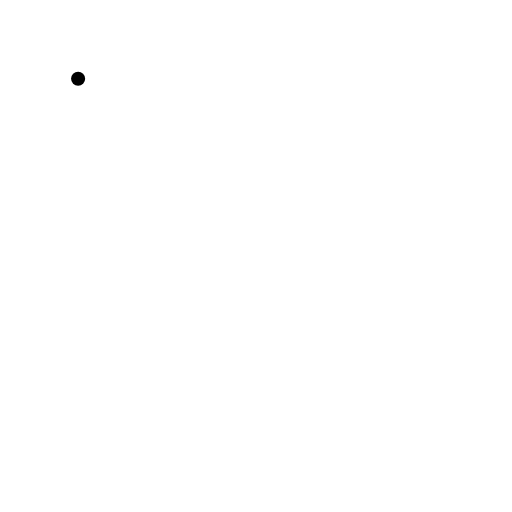
t = 0.00 s
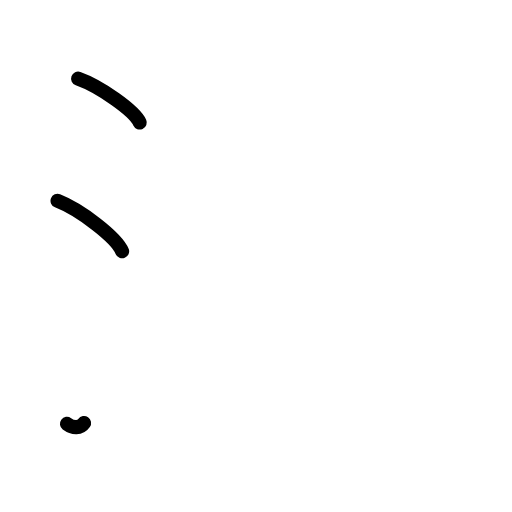
t = 2.38 s
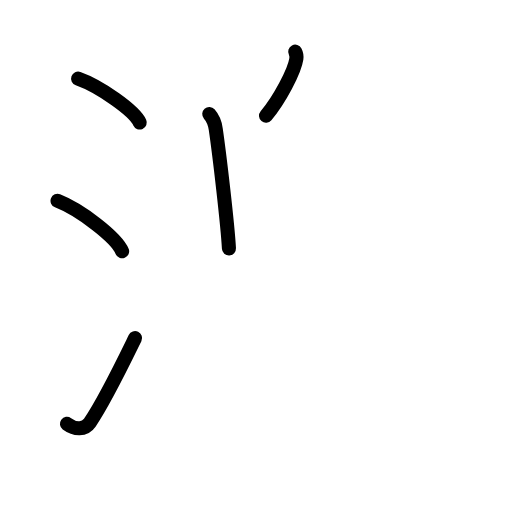
t = 4.75 s
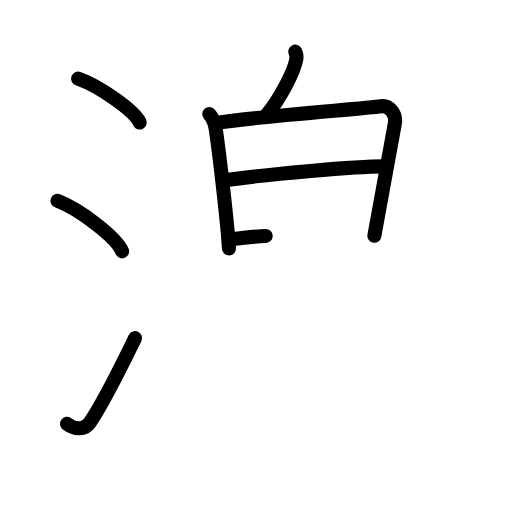
t = 7.25 s
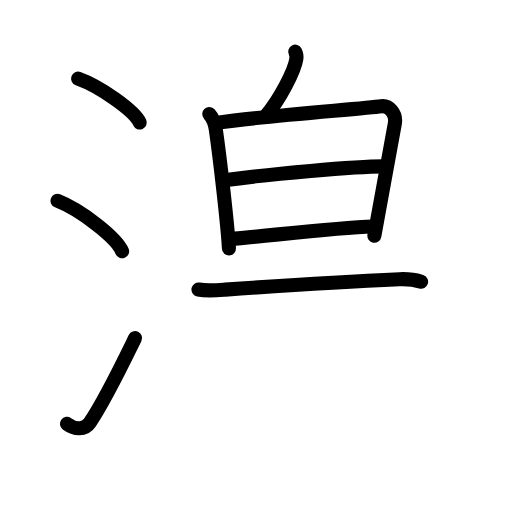
t = 8.83 s
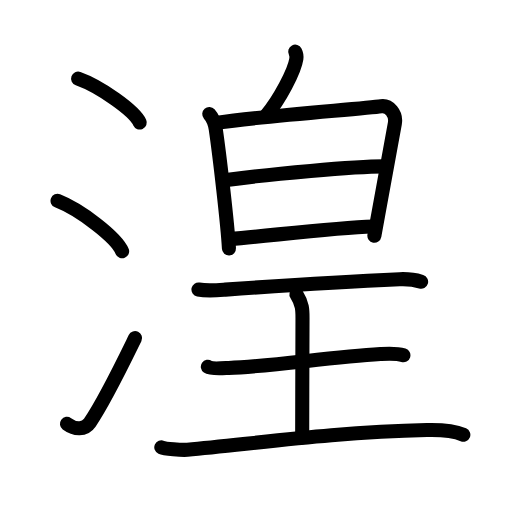
t = 12.00 s

The animated SVG that drew these frames (rendered in a browser with its animation timeline set to each time). Animation: 35 SMIL elements (animate=35); one cycle of 12.00 s.

<?xml version="1.0" encoding="UTF-8"?>
<!--
AniKanjiVG is licensed by CC-BY-SA Paul C. Sommerhoff (https://bitbucket.org/sommerhoff/anikanjivg).
AniKanjiVG uses KanjiVG which is licensed by CC-BY-SA Ulrich Apel (http://kanjivg.tagaini.net).
See also http://creativecommons.org/licenses/by-sa/3.0/
-->
<svg xmlns:kvg='http://kanjivg.tagaini.net' xmlns='http://www.w3.org/2000/svg' width='109' height='109' viewBox='0 0 109 109' style='fill:none;stroke:#000000;stroke-width:3;stroke-linecap:round;stroke-linejoin:round;' id="kvg:kanji_06e5f"><g id="kvg:06e5f" kvg:element="湟"><g id="kvg:06e5f-g1" kvg:element="氵" kvg:variant="true" kvg:original="水" kvg:position="left" kvg:radical="general"><path id="kvg:06e5f-s1" kvg:type="㇔" d="M16.63,16.75c4.63,1.65,11.96,6.78,13.12,9.34"><animate attributeName="d" begin="0.0s" dur="1.0s" from="M16.63,16.75C16.63,16.75,16.63,16.75,16.63,16.75" to="M16.63,16.75c4.63,1.65,11.96,6.78,13.12,9.34" />
</path>
<path id="kvg:06e5f-s2" kvg:type="㇔" d="M12.25,42.75c4.85,1.9,12.54,7.8,13.75,10.75"><animate attributeName="d" begin="1.0s" dur="1.0s" from="M12.25,42.75C12.25,42.75,12.25,42.75,12.25,42.75" to="M12.25,42.75c4.85,1.9,12.54,7.8,13.75,10.75" />
<animate attributeName="d" begin="0s" dur="1.0s" from="M-100,-100" to="M-100,-100" />
</path>
<path id="kvg:06e5f-s3" kvg:type="㇀" d="M14.25,90.23c1.71,1.27,3.78,1.32,4.86-0.25c3.14-4.57,6.79-12.16,9.64-17.99"><animate attributeName="d" begin="2.0s" dur="0.5s" from="M14.25,90.23C14.25,90.23,14.25,90.23,14.25,90.23" to="M14.25,90.23c1.71,1.27,3.78,1.32,4.86-0.25" />
<animate attributeName="d" begin="2.5s" dur="0.5s" from="M14.25,90.23c1.71,1.27,3.78,1.32,4.86-0.25c0,0,0,0,0,0,0" to="M14.25,90.23c1.71,1.27,3.78,1.32,4.86-0.25c3.14-4.57,6.79-12.16,9.64-17.99" />
<animate attributeName="d" begin="0s" dur="2.0s" from="M-100,-100" to="M-100,-100" />
</path>
</g>
<g id="kvg:06e5f-g2" kvg:element="皇" kvg:position="right"><g id="kvg:06e5f-g3" kvg:element="白" kvg:position="top"><g id="kvg:06e5f-g4" kvg:position="top"><path id="kvg:06e5f-s4" kvg:type="㇒" d="M62.85,11c0.26,0.5,0.3,1.1,0.24,1.54c-0.37,2.56-3.56,8.67-6.46,12.1"><animate attributeName="d" begin="3.0s" dur="0.5s" from="M62.85,11C62.85,11,62.85,11,62.85,11" to="M62.85,11c0.26,0.5,0.3,1.1,0.24,1.54" />
<animate attributeName="d" begin="3.5s" dur="0.5s" from="M62.85,11c0.26,0.5,0.3,1.1,0.24,1.54c0,0,0,0,0,0,0" to="M62.85,11c0.26,0.5,0.3,1.1,0.24,1.54c-0.37,2.56-3.56,8.67-6.46,12.1" />
<animate attributeName="d" begin="0s" dur="3.0s" from="M-100,-100" to="M-100,-100" />
</path>
</g>
<g id="kvg:06e5f-g5" kvg:element="日" kvg:position="bottom"><path id="kvg:06e5f-s5" kvg:type="㇑" d="M44.55,24.27c0.69,0.78,1.24,2.21,1.38,3.22c0.82,5.65,2.53,20.3,2.81,25.4"><animate attributeName="d" begin="4.0s" dur="0.5s" from="M44.55,24.27C44.55,24.27,44.55,24.27,44.55,24.27" to="M44.55,24.27c0.69,0.78,1.24,2.21,1.38,3.22" />
<animate attributeName="d" begin="4.5s" dur="0.5s" from="M44.55,24.27c0.69,0.78,1.24,2.21,1.38,3.22c0,0,0,0,0,0,0" to="M44.55,24.27c0.69,0.78,1.24,2.21,1.38,3.22c0.82,5.65,2.53,20.3,2.81,25.4" />
<animate attributeName="d" begin="0s" dur="4.0s" from="M-100,-100" to="M-100,-100" />
</path>
<path id="kvg:06e5f-s6" kvg:type="㇕a" d="M46.34,26.1c9.6-1.4,31.26-2.98,34.79-3.49c1.7-0.24,3.3,1.56,2.93,3.69c-0.83,4.74-2.7,14.79-4.36,23.88"><animate attributeName="d" begin="5.0s" dur="0.3333333333333333s" from="M46.34,26.1C46.34,26.1,46.34,26.1,46.34,26.1" to="M46.34,26.1c9.6-1.4,31.26-2.98,34.79-3.49" />
<animate attributeName="d" begin="5.333333333333333s" dur="0.3333333333333333s" from="M46.34,26.1c9.6-1.4,31.26-2.98,34.79-3.49c0,0,0,0,0,0,0" to="M46.34,26.1c9.6-1.4,31.26-2.98,34.79-3.49c1.7-0.24,3.3,1.56,2.93,3.69" />
<animate attributeName="d" begin="5.666666666666667s" dur="0.3333333333333333s" from="M46.34,26.1c9.6-1.4,31.26-2.98,34.79-3.49c1.7-0.24,3.3,1.56,2.93,3.69c0,0,0,0,0,0,0" to="M46.34,26.1c9.6-1.4,31.26-2.98,34.79-3.49c1.7-0.24,3.3,1.56,2.93,3.69c-0.83,4.74-2.7,14.79-4.36,23.88" />
<animate attributeName="d" begin="0s" dur="5.0s" from="M-100,-100" to="M-100,-100" />
</path>
<path id="kvg:06e5f-s7" kvg:type="㇐a" d="M47.77,38.38c9.73-1.38,27.92-2.96,33.88-2.96"><animate attributeName="d" begin="6.0s" dur="1.0s" from="M47.77,38.38C47.77,38.38,47.77,38.38,47.77,38.38" to="M47.77,38.38c9.73-1.38,27.92-2.96,33.88-2.96" />
<animate attributeName="d" begin="0s" dur="6.0s" from="M-100,-100" to="M-100,-100" />
</path>
<path id="kvg:06e5f-s8" kvg:type="㇐a" d="M48.92,50.91c9.97-0.88,22.34-2.43,30.57-2.69"><animate attributeName="d" begin="7.0s" dur="1.0s" from="M48.92,50.91C48.92,50.91,48.92,50.91,48.92,50.91" to="M48.92,50.91c9.97-0.88,22.34-2.43,30.57-2.69" />
<animate attributeName="d" begin="0s" dur="7.0s" from="M-100,-100" to="M-100,-100" />
</path>
</g>
</g>
<g id="kvg:06e5f-g6" kvg:element="王" kvg:original="玉" kvg:partial="true" kvg:position="bottom"><path id="kvg:06e5f-s9" kvg:type="㇐" d="M42.25,61.63c1.87,0.37,4.61,0.11,5.72,0.03c9.24-0.66,24.79-1.69,37.1-2.22c1.67-0.07,3.2,0.1,4.58,0.53"><animate attributeName="d" begin="8.0s" dur="0.3333333333333333s" from="M42.25,61.63C42.25,61.63,42.25,61.63,42.25,61.63" to="M42.25,61.63c1.87,0.37,4.61,0.11,5.72,0.03" />
<animate attributeName="d" begin="8.333333333333334s" dur="0.3333333333333333s" from="M42.25,61.63c1.87,0.37,4.61,0.11,5.72,0.03c0,0,0,0,0,0,0" to="M42.25,61.63c1.87,0.37,4.61,0.11,5.72,0.03c9.24-0.66,24.79-1.69,37.1-2.22" />
<animate attributeName="d" begin="8.666666666666666s" dur="0.3333333333333333s" from="M42.25,61.63c1.87,0.37,4.61,0.11,5.72,0.03c9.24-0.66,24.79-1.69,37.1-2.22c0,0,0,0,0,0,0" to="M42.25,61.63c1.87,0.37,4.61,0.11,5.72,0.03c9.24-0.66,24.79-1.69,37.1-2.22c1.67-0.07,3.2,0.1,4.58,0.53" />
<animate attributeName="d" begin="0s" dur="8.0s" from="M-100,-100" to="M-100,-100" />
</path>
<path id="kvg:06e5f-s10" kvg:type="㇑a" d="M63.11,62.65c1.29,2.08,1.29,3.33,1.29,5c0,6.35-0.07,17.35-0.07,25.47"><animate attributeName="d" begin="9.0s" dur="0.5s" from="M63.11,62.65C63.11,62.65,63.11,62.65,63.11,62.65" to="M63.11,62.65c1.29,2.08,1.29,3.33,1.29,5" />
<animate attributeName="d" begin="9.5s" dur="0.5s" from="M63.11,62.65c1.29,2.08,1.29,3.33,1.29,5c0,0,0,0,0,0,0" to="M63.11,62.65c1.29,2.08,1.29,3.33,1.29,5c0,6.35-0.07,17.35-0.07,25.47" />
<animate attributeName="d" begin="0s" dur="9.0s" from="M-100,-100" to="M-100,-100" />
</path>
<path id="kvg:06e5f-s11" kvg:type="㇐" d="M44.25,78.08c0.83,0.57,3.58,0.28,4.43,0.25C57.75,78,70.25,76,81,75.38c1.04-0.06,3.33-0.23,4.88,0.26"><animate attributeName="d" begin="10.0s" dur="0.3333333333333333s" from="M44.25,78.08C44.25,78.08,44.25,78.08,44.25,78.08" to="M44.25,78.08c0.83,0.57,3.58,0.28,4.43,0.25" />
<animate attributeName="d" begin="10.333333333333334s" dur="0.3333333333333333s" from="M44.25,78.08c0.83,0.57,3.58,0.28,4.43,0.25c0,0,0,0,0,0,0" to="M44.25,78.08c0.83,0.57,3.58,0.28,4.43,0.25C57.75,78,70.25,76,81,75.38" />
<animate attributeName="d" begin="10.666666666666666s" dur="0.3333333333333333s" from="M44.25,78.08c0.83,0.57,3.58,0.28,4.43,0.25C57.75,78,70.25,76,81,75.38c0,0,0,0,0,0,0" to="M44.25,78.08c0.83,0.57,3.58,0.28,4.43,0.25C57.75,78,70.25,76,81,75.38c1.04-0.06,3.33-0.23,4.88,0.26" />
<animate attributeName="d" begin="0s" dur="10.0s" from="M-100,-100" to="M-100,-100" />
</path>
<path id="kvg:06e5f-s12" kvg:type="㇐" d="M34.34,95.23c0.7,0.31,4.35,0.62,5.54,0.52c14.23-1.28,31.36-3.75,51-4.19c2.99-0.07,5.86,0.19,7.76,1"><animate attributeName="d" begin="11.0s" dur="0.3333333333333333s" from="M34.34,95.23C34.34,95.23,34.34,95.23,34.34,95.23" to="M34.34,95.23c0.7,0.31,4.35,0.62,5.54,0.52" />
<animate attributeName="d" begin="11.333333333333334s" dur="0.3333333333333333s" from="M34.34,95.23c0.7,0.31,4.35,0.62,5.54,0.52c0,0,0,0,0,0,0" to="M34.34,95.23c0.7,0.31,4.35,0.62,5.54,0.52c14.23-1.28,31.36-3.75,51-4.19" />
<animate attributeName="d" begin="11.666666666666666s" dur="0.3333333333333333s" from="M34.34,95.23c0.7,0.31,4.35,0.62,5.54,0.52c14.23-1.28,31.36-3.75,51-4.19c0,0,0,0,0,0,0" to="M34.34,95.23c0.7,0.31,4.35,0.62,5.54,0.52c14.23-1.28,31.36-3.75,51-4.19c2.99-0.07,5.86,0.19,7.76,1" />
<animate attributeName="d" begin="0s" dur="11.0s" from="M-100,-100" to="M-100,-100" />
</path>
</g>
</g>
</g>
</svg>
